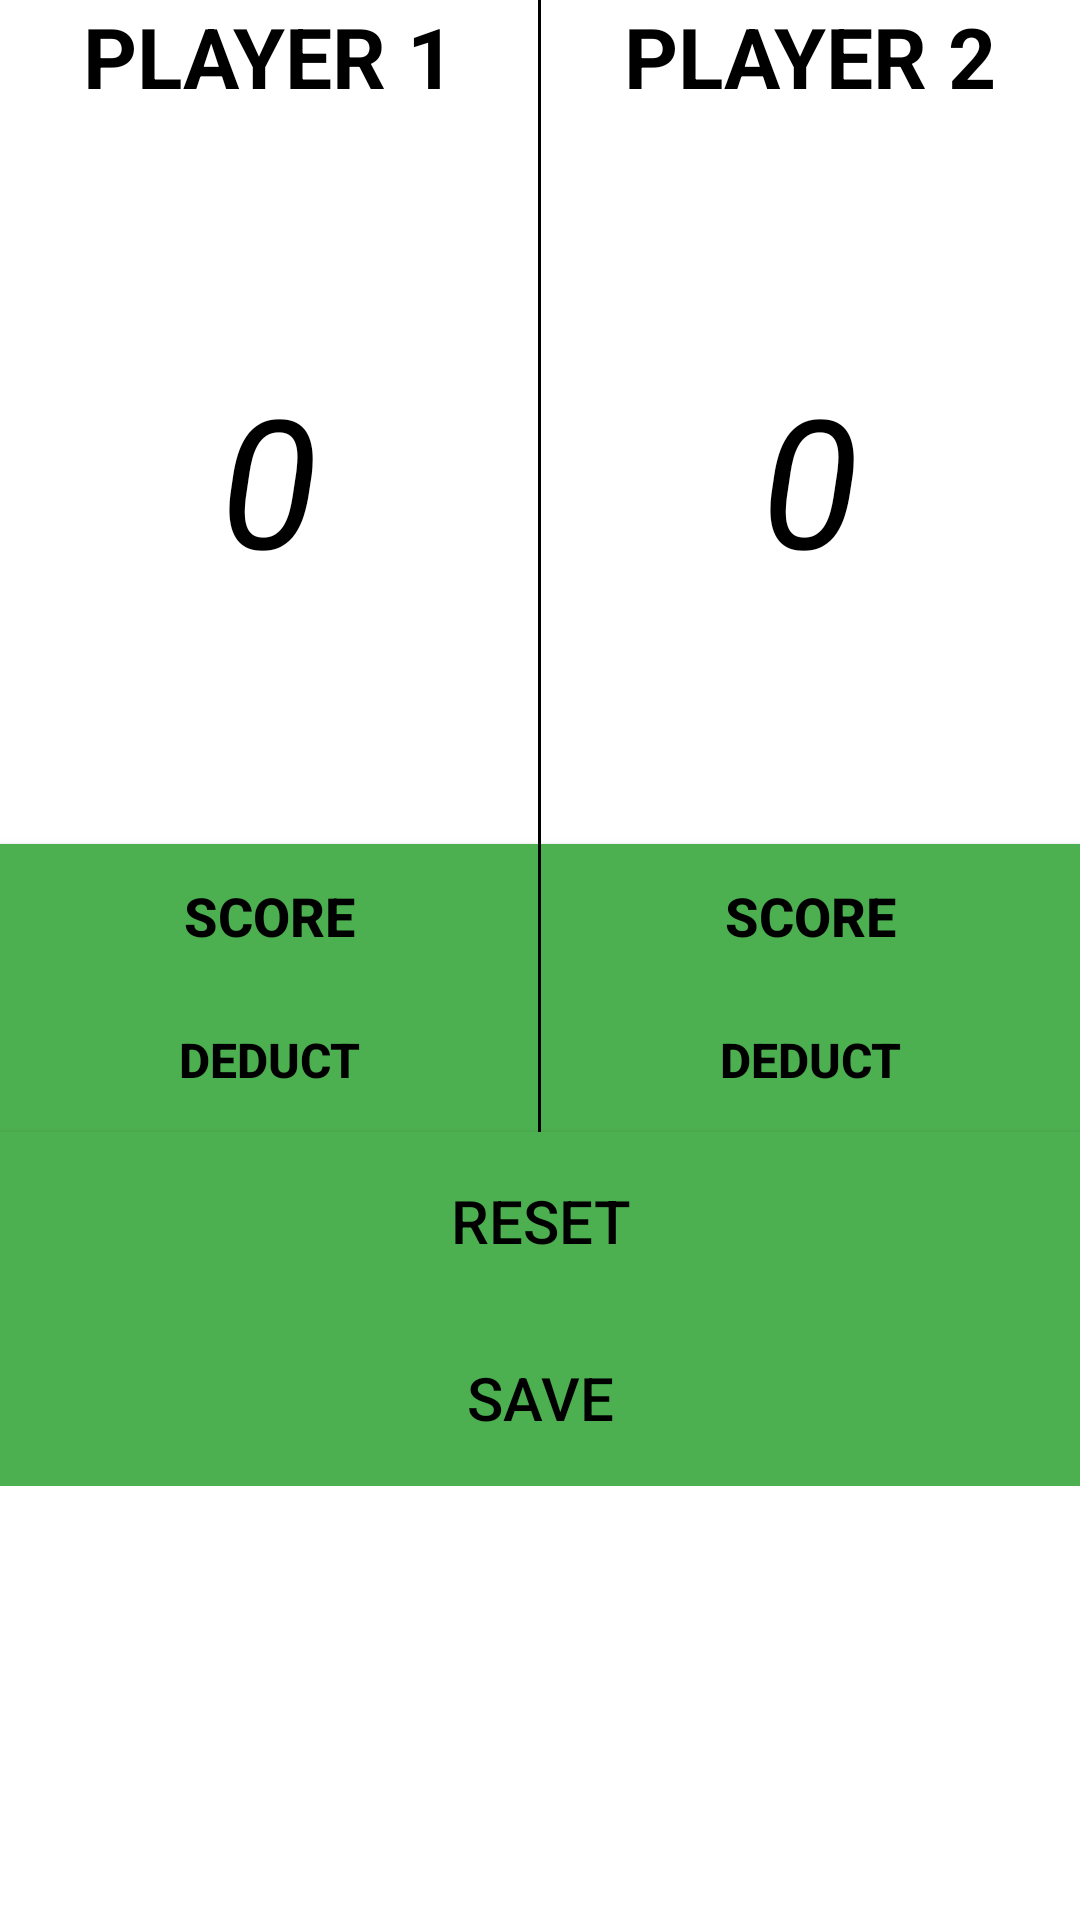

Write the Android layout XML for this screen, with the resource values it uses.
<!-- AndroidManifest.xml: application theme AppTheme -->
<!-- res/layout/quickgame.xml -->
<?xml version="1.0" encoding="utf-8"?>
<ScrollView
    xmlns:android="http://schemas.android.com/apk/res/android"
    android:layout_height="fill_parent"
    android:layout_width="fill_parent"
    android:background="#FFFFFF">

<RelativeLayout
    android:layout_width="fill_parent"
    android:layout_height="fill_parent"
    >

    <LinearLayout
        android:id="@+id/ll_layout"
        android:layout_width="match_parent"
        android:layout_height="match_parent"
        android:orientation="horizontal">

        <LinearLayout
            android:layout_width="0dp"
            android:layout_height="match_parent"
            android:layout_weight="1"
            android:orientation="vertical"
            android:paddingLeft="@dimen/activity_vertical_margin"
            android:paddingBottom="@dimen/activity_vertical_margin"
            android:paddingRight="@dimen/activity_vertical_margin"
            android:paddingTop="@dimen/activity_vertical_margin">
            <TextView
                style="@style/scoreStyle"
                android:textAlignment="center"
                android:text="Player 1"/>
            <TextView
                android:id="@+id/score_display"
                style="@style/scoreName"
                android:textAlignment="center" />
            <Button
                android:id="@+id/button_view"
                style="@style/scoreButton"
                android:onClick="getScoreA"/>
            <Button
                android:id="@+id/buttonD_view"
                android:layout_height="wrap_content"
                android:layout_width="match_parent"
                android:text="Deduct"
                android:textStyle="bold"
                android:textSize="16sp"
                android:background="#4CAF50"
                android:textColor="#000000"
                android:onClick="getdeductA"/>
        </LinearLayout>

        <LinearLayout
            android:layout_width="1dp"
            android:layout_height="match_parent"
            android:background="#000000">
        </LinearLayout>

        <LinearLayout
            android:layout_width="0dp"
            android:layout_height="match_parent"
            android:layout_weight="1"
            android:orientation="vertical"
            android:paddingLeft="@dimen/activity_vertical_margin"
            android:paddingBottom="@dimen/activity_vertical_margin"
            android:paddingRight="@dimen/activity_vertical_margin"
            android:paddingTop="@dimen/activity_vertical_margin">
            <TextView
                style="@style/scoreStyle"
                android:textAlignment="center"
                android:text="Player 2"/>
            <TextView
                android:id="@+id/score_display1"
                style="@style/scoreName"
                android:textAlignment="center" />
            <Button
                android:id="@+id/button1_view"
                style="@style/scoreButton"
                android:onClick="getScoreB"/>
            <Button
                android:id="@+id/buttonD1_view"
                android:layout_height="wrap_content"
                android:layout_width="match_parent"
                android:text="Deduct"
                android:textSize="16sp"
                android:textStyle="bold"
                android:background="#4CAF50"
                android:textColor="#000000"
                android:onClick="getdeductB"/>

        </LinearLayout>
    </LinearLayout>
    <Button
        android:id="@+id/reset"
        android:layout_below="@id/ll_layout"
        android:layout_marginTop="@dimen/activity_vertical_margin"
        android:layout_marginLeft="@dimen/activity_horizontal_margin"
        android:layout_marginRight="@dimen/activity_horizontal_margin"
        android:paddingTop="16dp"
        android:paddingBottom="16dp"
        android:background="#4CAF50"
        android:text="Reset"
        android:textSize="20sp"
        android:textColor="#000000"
        android:onClick="onClickButton_2"
        android:layout_width="match_parent"
        android:layout_height="wrap_content" />
    <Button
        android:layout_below="@id/reset"
        android:layout_marginTop="@dimen/activity_vertical_margin"
        android:layout_marginLeft="@dimen/activity_horizontal_margin"
        android:layout_marginRight="@dimen/activity_horizontal_margin"
        android:paddingTop="16dp"
        android:paddingBottom="16dp"
        android:background="#4CAF50"
        android:text="save"
        android:textSize="20sp"
        android:textColor="#000000"
        android:onClick="saveButton"
        android:layout_width="match_parent"
        android:layout_height="wrap_content" />

</RelativeLayout>
</ScrollView>
<!-- resources referenced by this layout -->
<resources>
  <style name="scoreButton" parent="@android:style/TextAppearance.Medium">
          <item name="android:layout_marginTop">60dp</item>
          <item name="android:layout_marginBottom">@dimen/activity_vertical_margin</item>
          <item name="android:text">Score</item>
          <item name="android:textColor">#000000</item>
          <item name="android:textAllCaps">true</item>
          <item name="android:textStyle">bold</item>
          <item name="android:background">#4CAF50</item>
          <item name="android:layout_width">match_parent</item>
          <item name="android:layout_height">wrap_content</item>
      </style>
  <style name="scoreName" parent="@android:style/TextAppearance.Medium">
          <item name="android:paddingTop">22dp</item>
          <item name="android:paddingBottom">22dp</item>
          <item name="android:layout_marginTop">60dp</item>
          <item name="android:layout_width">match_parent</item>
          <item name="android:layout_height">wrap_content</item>
          <item name="android:textSize">60sp</item>
          <item name="android:textColor">#000000</item>
          <item name="android:text">0</item>
          <item name="android:textStyle">italic</item>
      </style>
  <style name="scoreStyle" parent="@android:style/TextAppearance.Medium">
          <item name="android:layout_width">match_parent</item>
          <item name="android:layout_height">wrap_content</item>
          <item name="android:textAllCaps">true</item>
          <item name="android:textSize">28dp</item>
          <item name="android:textStyle">bold</item>
          <item name="android:textColor">#000000</item>
      </style>
  <style name="AppTheme" parent="Theme.AppCompat.Light">
          
          <item name="colorPrimary">#4CAF50</item>
          <item name="colorPrimaryDark">#4CAF50</item>
          <item name="colorAccent">#4CAF50</item>
      </style>
</resources>
